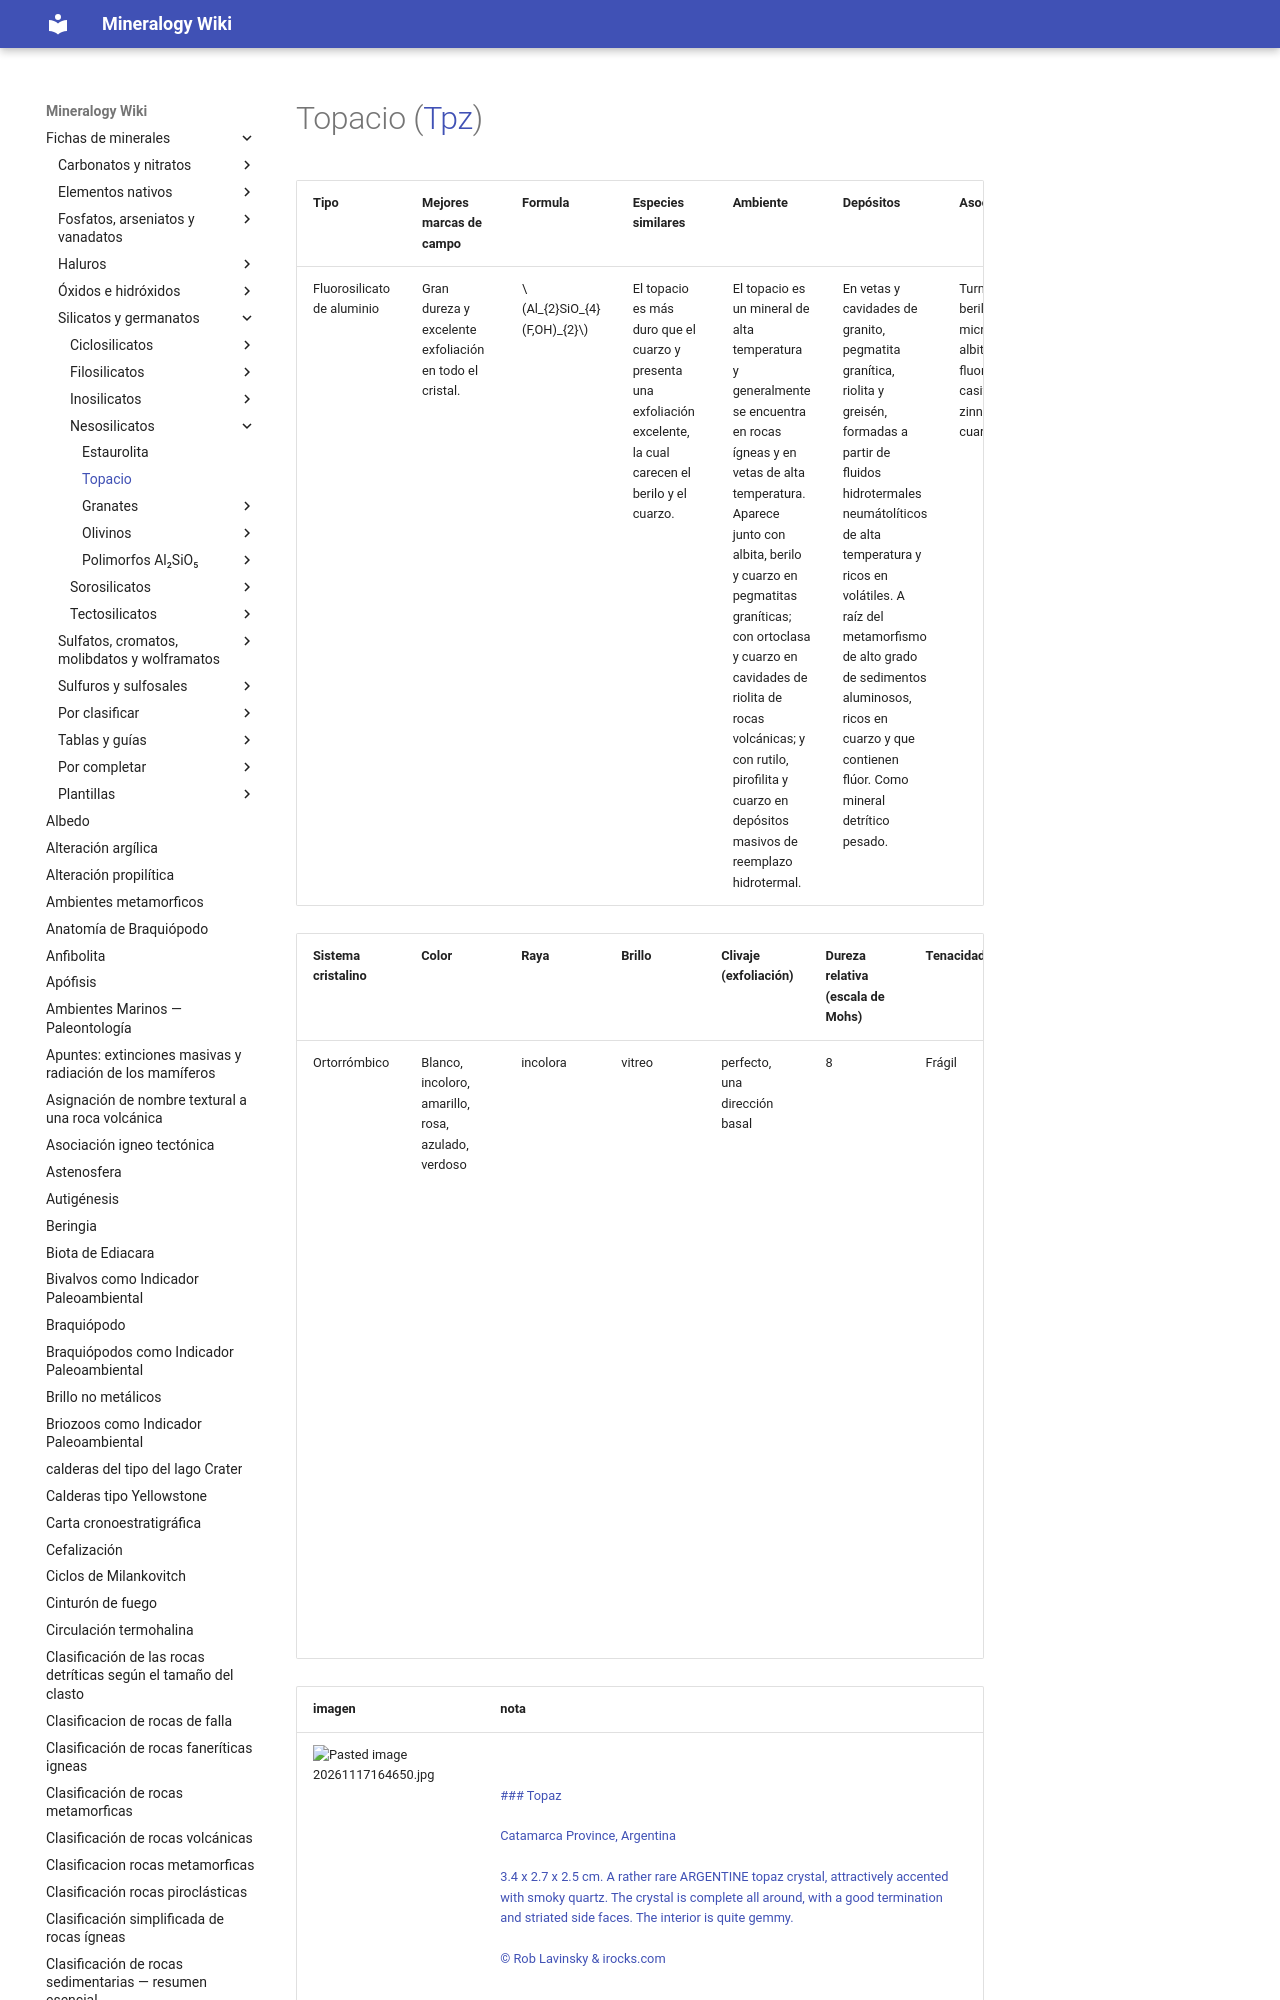

repository: lucianoab10-web/mineralogy-wiki · page: Topacio/index.html · generator: mkdocs

---
tags:
  - minerales
  - nesosilicato
---

| Tipo                       | Mejores marcas de campo                                 | Formula                       | Especies similares                                                                                                | Ambiente                                                                                                                                                                                                                                                                                                                                          | Depósitos                                                                                                                                                                                                                                                                                                          | Asociación                                                                       | Observaciones |
| -------------------------- | ------------------------------------------------------- | ----------------------------- | ----------------------------------------------------------------------------------------------------------------- | ------------------------------------------------------------------------------------------------------------------------------------------------------------------------------------------------------------------------------------------------------------------------------------------------------------------------------------------------- | ----------------------------------------------------------------------------------------------------------------------------------------------------------------------------------------------
